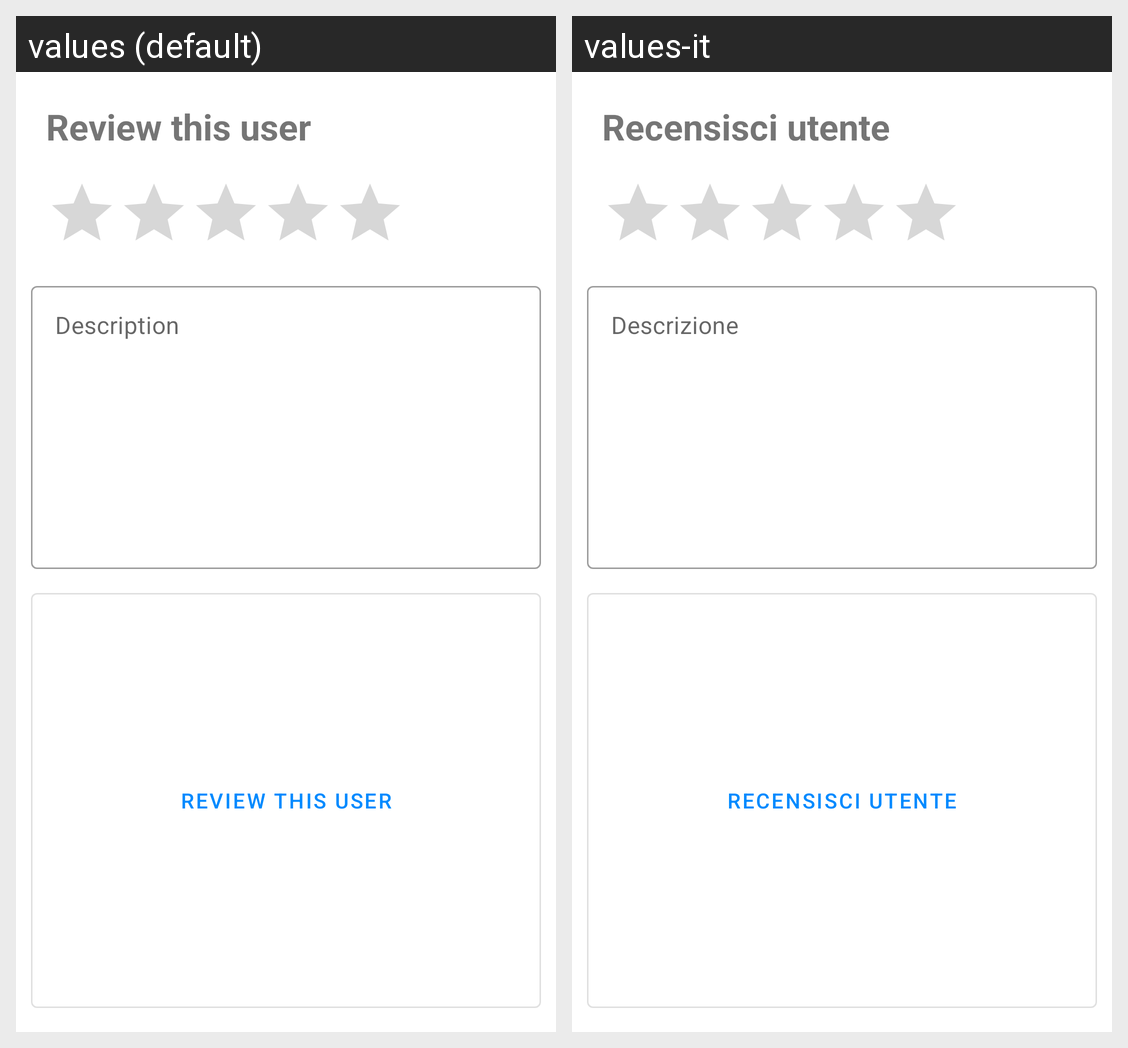

Translations of the strings shown on this Android screen, per locale in the grid:
Android screen res/layout/review_user_dialog_layout.xml rendered under 2 locales, left to right: values (default), values-it. Device: Nexus 5 (rendered at 1080×1920; each locale shown at half size, 540×960, under a caption strip naming it); theme AppTheme.
Strings drawn on this screen, with the default value and each locale's value (text and hints the layout hard-codes, and strings that could not be matched under every locale, appear in the picture but are not listed):

review_user
  values: Review this user
  values-it: Recensisci utente

ad_description
  values: Description
  values-it: Descrizione
